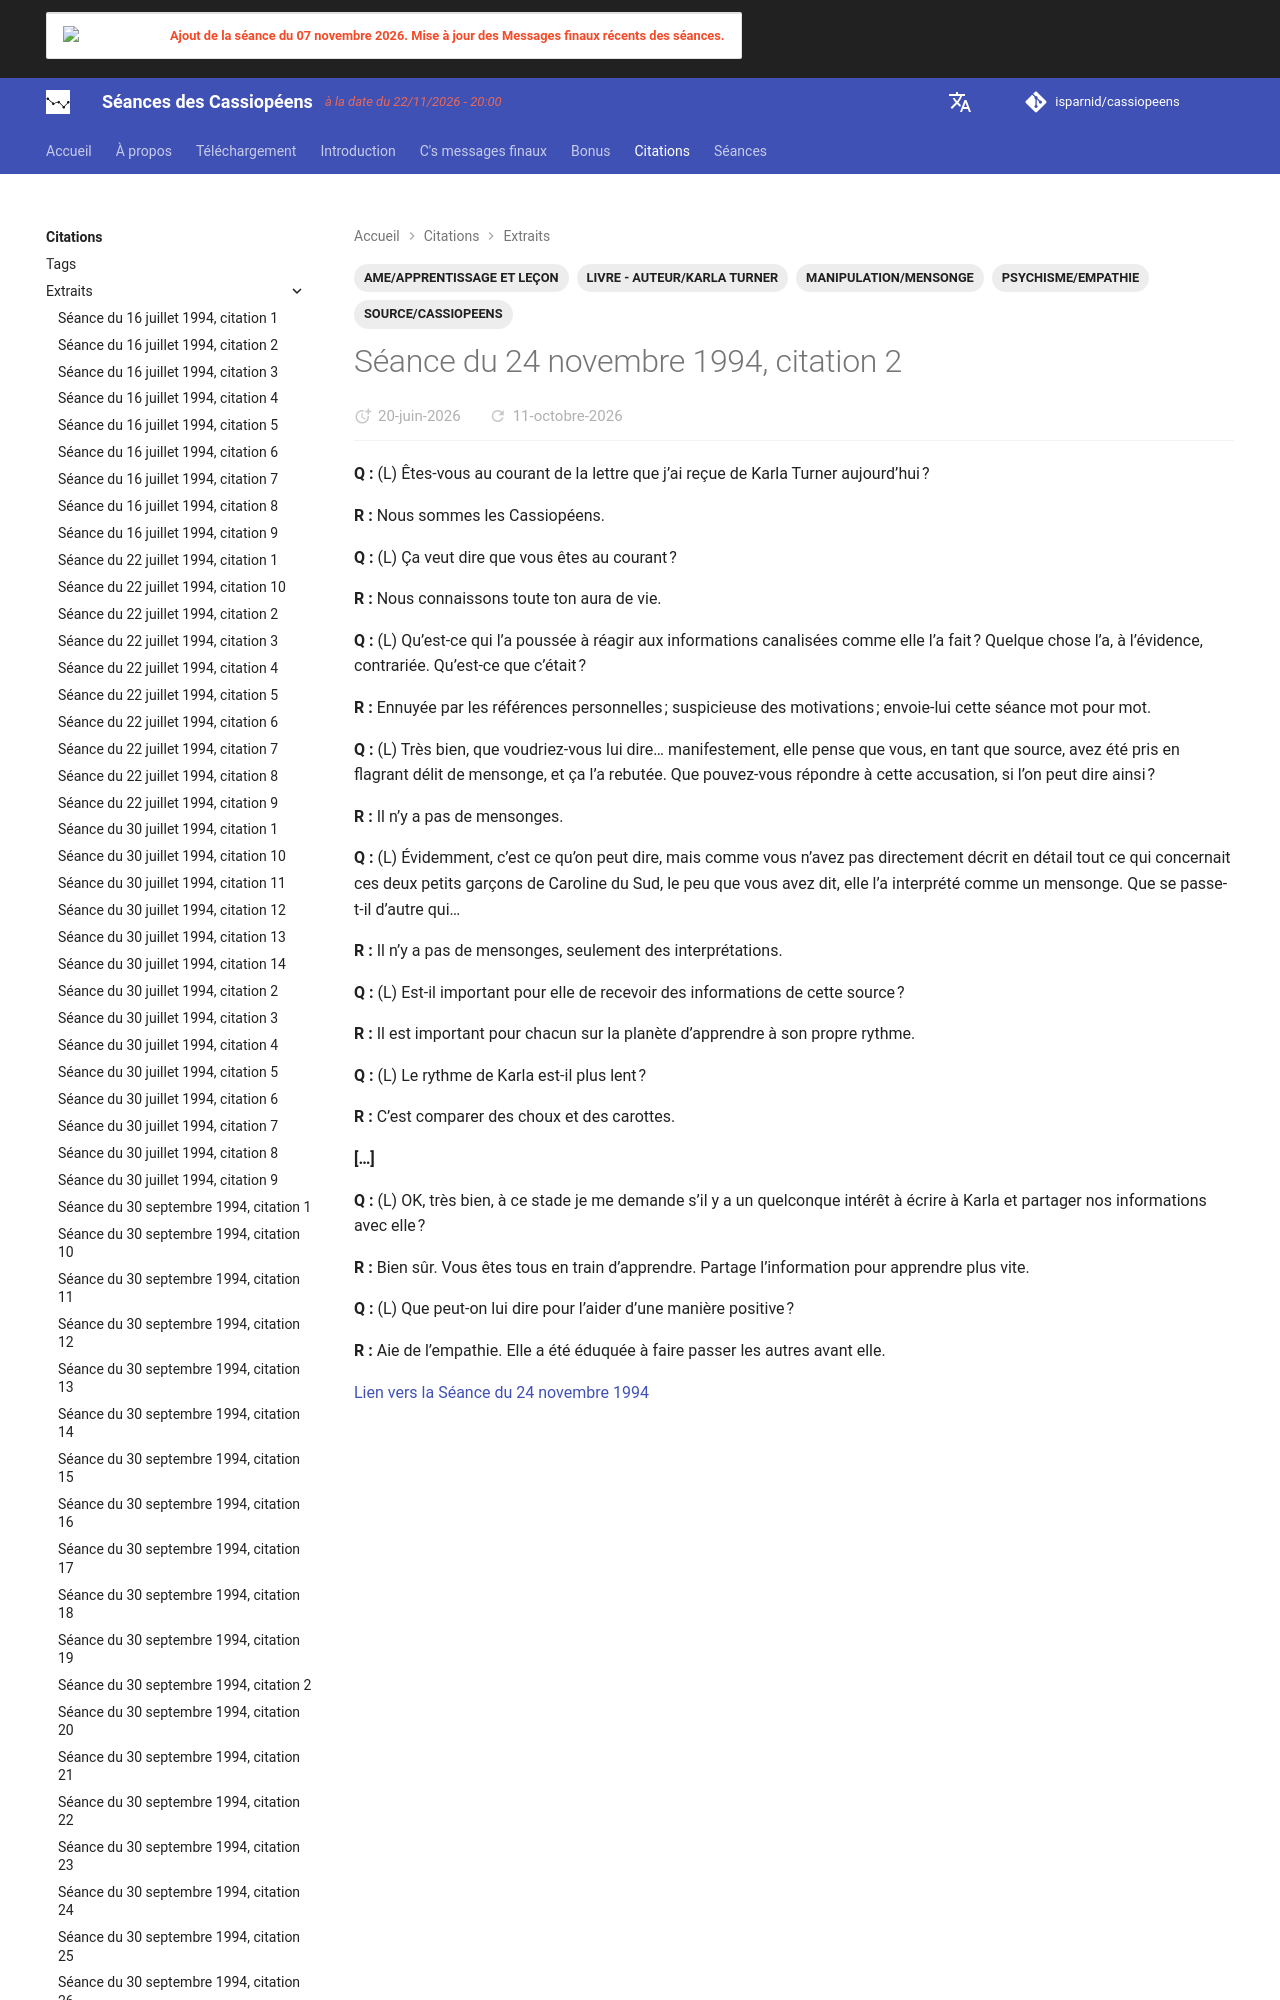

repository: isparnid/cassiopeens · page: citations/extraits/1994-11-24_citation-2/index.html · generator: mkdocs

---
title: "Séance du 24 novembre 1994, citation 2"
date:
  created: 2026-06-16
  updated: 2026-08-28
tags:
  - AME/APPRENTISSAGE ET LEÇON
  - LIVRE - AUTEUR/KARLA TURNER
  - MANIPULATION/MENSONGE
  - PSYCHISME/EMPATHIE
  -
